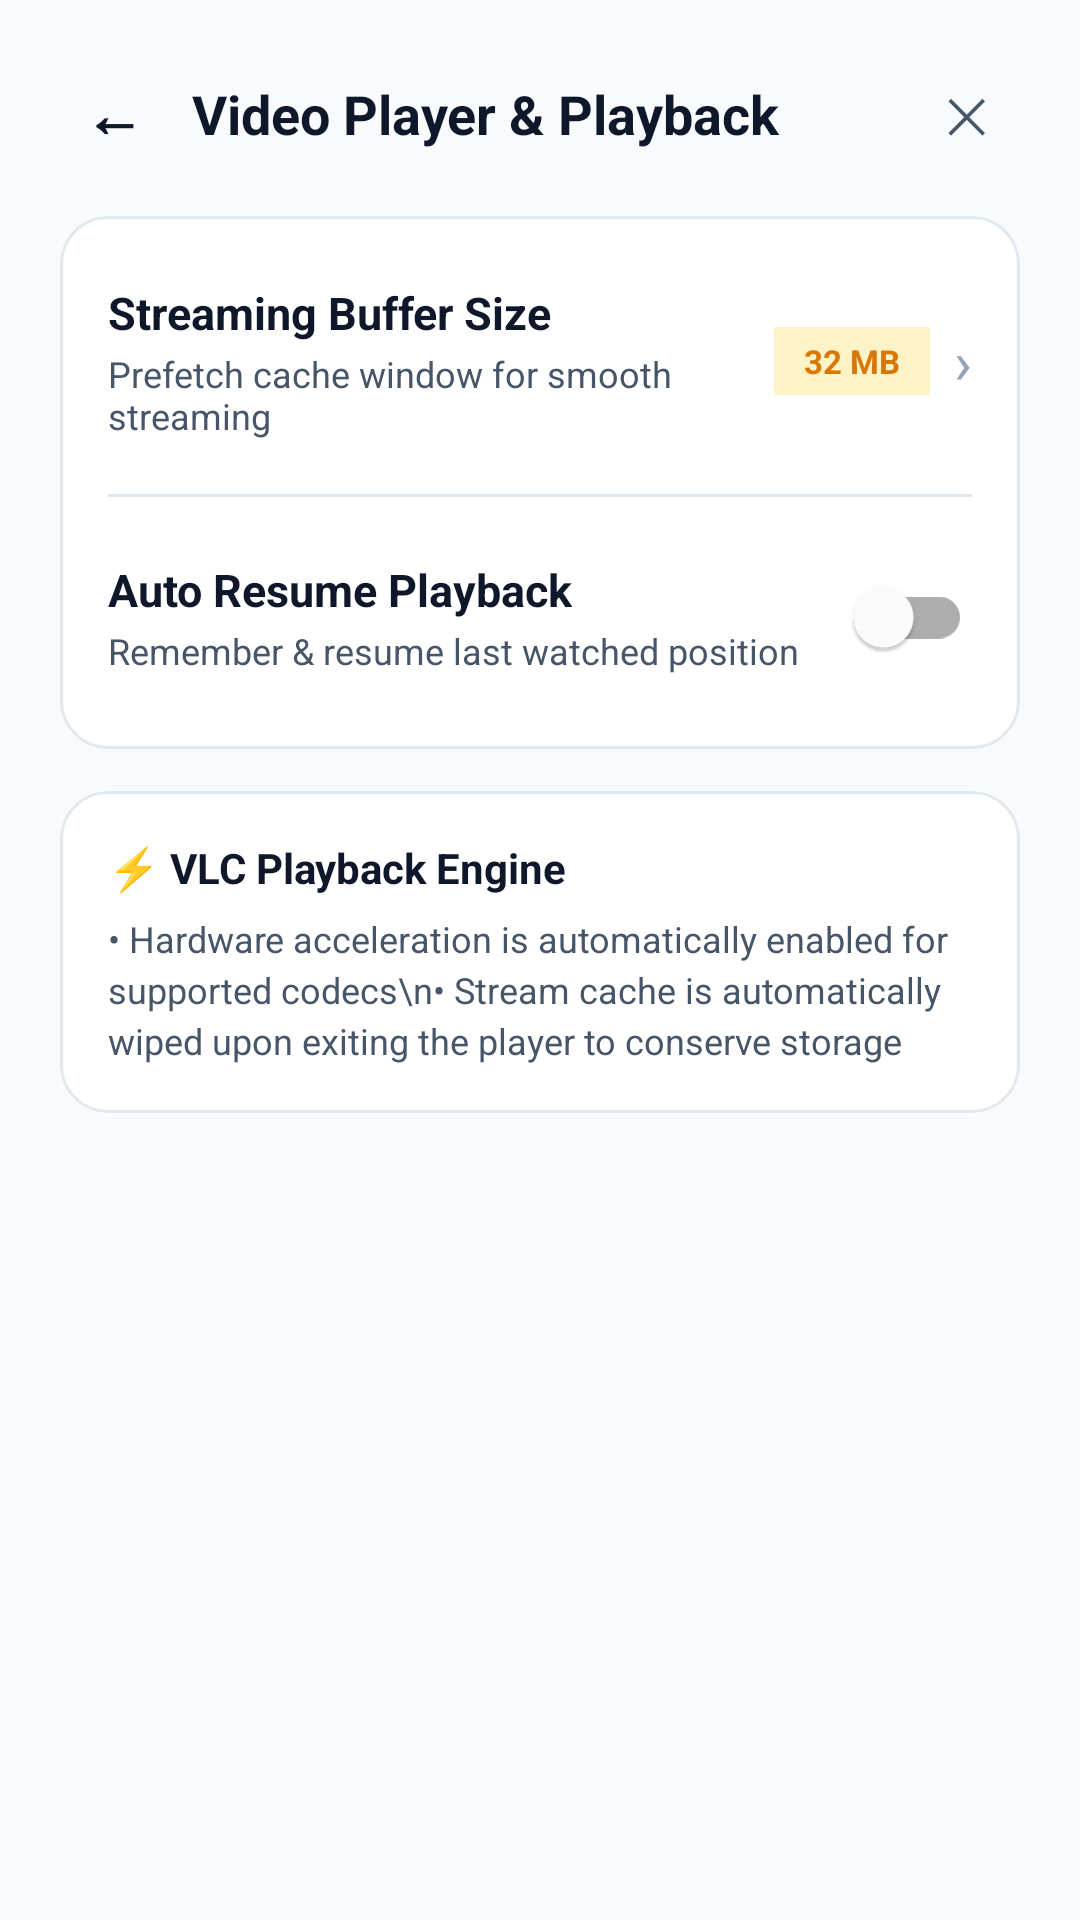

Layout XML and referenced resources for this Android screen:
<!-- AndroidManifest.xml: application theme Theme.CloudVault -->
<!-- res/layout/dialog_video_settings.xml -->
<?xml version="1.0" encoding="utf-8"?>
<ScrollView xmlns:android="http://schemas.android.com/apk/res/android"
    xmlns:app="http://schemas.android.com/apk/res-auto"
    android:layout_width="match_parent"
    android:layout_height="wrap_content"
    android:background="@color/bg_dark">

    <LinearLayout
        android:layout_width="match_parent"
        android:layout_height="wrap_content"
        android:orientation="vertical"
        android:padding="20dp">

        
        <LinearLayout
            android:layout_width="match_parent"
            android:layout_height="wrap_content"
            android:orientation="horizontal"
            android:gravity="center_vertical">

            <TextView
                android:id="@+id/btnBackFromVideoSettings"
                android:layout_width="36dp"
                android:layout_height="36dp"
                android:gravity="center"
                android:text="←"
                android:textColor="@color/text_primary"
                android:textSize="20sp"
                android:textStyle="bold"
                android:background="?attr/selectableItemBackgroundBorderless" />

            <TextView
                android:layout_width="0dp"
                android:layout_height="wrap_content"
                android:layout_weight="1"
                android:layout_marginStart="8dp"
                android:text="Video Player &amp; Playback"
                android:textColor="@color/text_primary"
                android:textSize="18sp"
                android:textStyle="bold" />

            <TextView
                android:id="@+id/btnCloseVideoSettings"
                android:layout_width="36dp"
                android:layout_height="36dp"
                android:gravity="center"
                android:text="✕"
                android:textColor="@color/text_secondary"
                android:textSize="16sp"
                android:background="?attr/selectableItemBackgroundBorderless" />
        </LinearLayout>

        
        <com.google.android.material.card.MaterialCardView
            android:layout_width="match_parent"
            android:layout_height="wrap_content"
            android:layout_marginTop="16dp"
            app:cardCornerRadius="16dp"
            app:cardElevation="0dp"
            app:cardBackgroundColor="@color/card_bg"
            app:strokeColor="@color/card_border"
            app:strokeWidth="1dp">

            <LinearLayout
                android:layout_width="match_parent"
                android:layout_height="wrap_content"
                android:orientation="vertical"
                android:padding="16dp">

                
                <LinearLayout
                    android:id="@+id/layoutVideoBufferSize"
                    android:layout_width="match_parent"
                    android:layout_height="wrap_content"
                    android:orientation="horizontal"
                    android:gravity="center_vertical"
                    android:background="?attr/selectableItemBackground"
                    android:paddingTop="6dp"
                    android:paddingBottom="6dp"
                    android:clickable="true"
                    android:focusable="true">

                    <LinearLayout
                        android:layout_width="0dp"
                        android:layout_height="wrap_content"
                        android:layout_weight="1"
                        android:orientation="vertical">

                        <TextView
                            android:layout_width="wrap_content"
                            android:layout_height="wrap_content"
                            android:text="Streaming Buffer Size"
                            android:textColor="@color/text_primary"
                            android:textSize="15sp"
                            android:textStyle="bold" />

                        <TextView
                            android:id="@+id/tvVideoBufferSizeSubtitle"
                            android:layout_width="wrap_content"
                            android:layout_height="wrap_content"
                            android:layout_marginTop="2dp"
                            android:text="Prefetch cache window for smooth streaming"
                            android:textColor="@color/text_secondary"
                            android:textSize="12sp" />
                    </LinearLayout>

                    <TextView
                        android:id="@+id/tvVideoSettingsBufferSizeBadge"
                        android:layout_width="wrap_content"
                        android:layout_height="wrap_content"
                        android:text="32 MB"
                        android:textColor="@color/status_warning"
                        android:textSize="11sp"
                        android:textStyle="bold"
                        android:paddingStart="10dp"
                        android:paddingEnd="10dp"
                        android:paddingTop="4dp"
                        android:paddingBottom="4dp"
                        android:background="@color/status_warning_bg" />

                    <TextView
                        android:layout_width="wrap_content"
                        android:layout_height="wrap_content"
                        android:layout_marginStart="8dp"
                        android:text="›"
                        android:textColor="@color/text_muted"
                        android:textSize="20sp" />
                </LinearLayout>

                <View
                    android:layout_width="match_parent"
                    android:layout_height="1dp"
                    android:layout_marginTop="12dp"
                    android:layout_marginBottom="12dp"
                    android:background="@color/divider_color" />

                
                <LinearLayout
                    android:layout_width="match_parent"
                    android:layout_height="wrap_content"
                    android:orientation="horizontal"
                    android:gravity="center_vertical"
                    android:paddingTop="4dp"
                    android:paddingBottom="4dp">

                    <LinearLayout
                        android:layout_width="0dp"
                        android:layout_height="wrap_content"
                        android:layout_weight="1"
                        android:orientation="vertical">

                        <TextView
                            android:layout_width="wrap_content"
                            android:layout_height="wrap_content"
                            android:text="Auto Resume Playback"
                            android:textColor="@color/text_primary"
                            android:textSize="15sp"
                            android:textStyle="bold" />

                        <TextView
                            android:layout_width="wrap_content"
                            android:layout_height="wrap_content"
                            android:layout_marginTop="2dp"
                            android:text="Remember &amp; resume last watched position"
                            android:textColor="@color/text_secondary"
                            android:textSize="12sp" />
                    </LinearLayout>

                    <com.google.android.material.switchmaterial.SwitchMaterial
                        android:id="@+id/switchVideoAutoResume"
                        android:layout_width="wrap_content"
                        android:layout_height="wrap_content"
                        app:useMaterialThemeColors="true" />
                </LinearLayout>

            </LinearLayout>
        </com.google.android.material.card.MaterialCardView>

        
        <com.google.android.material.card.MaterialCardView
            android:layout_width="match_parent"
            android:layout_height="wrap_content"
            android:layout_marginTop="14dp"
            app:cardCornerRadius="16dp"
            app:cardElevation="0dp"
            app:cardBackgroundColor="@color/card_bg"
            app:strokeColor="@color/card_border"
            app:strokeWidth="1dp">

            <LinearLayout
                android:layout_width="match_parent"
                android:layout_height="wrap_content"
                android:orientation="vertical"
                android:padding="16dp">

                <TextView
                    android:layout_width="wrap_content"
                    android:layout_height="wrap_content"
                    android:text="⚡ VLC Playback Engine"
                    android:textColor="@color/text_primary"
                    android:textSize="14sp"
                    android:textStyle="bold" />

                <TextView
                    android:layout_width="match_parent"
                    android:layout_height="wrap_content"
                    android:layout_marginTop="6dp"
                    android:text="• Hardware acceleration is automatically enabled for supported codecs\n• Stream cache is automatically wiped upon exiting the player to conserve storage"
                    android:textColor="@color/text_secondary"
                    android:textSize="12sp"
                    android:lineSpacingExtra="3dp" />
            </LinearLayout>
        </com.google.android.material.card.MaterialCardView>

    </LinearLayout>
</ScrollView>
<!-- resources referenced by this layout -->
<resources>
  <color name="bg_dark">#F8FAFC</color>
  <color name="card_bg">#FFFFFF</color>
  <color name="card_border">#E2E8F0</color>
  <color name="divider_color">#E2E8F0</color>
  <color name="status_warning">#D97706</color>
  <color name="status_warning_bg">#FEF3C7</color>
  <color name="text_muted">#94A3B8</color>
  <color name="text_primary">#0F172A</color>
  <color name="text_secondary">#475569</color>
  <style name="Theme.CloudVault" parent="Theme.MaterialComponents.DayNight.NoActionBar">
          <item name="colorPrimary">@color/accent_cyan</item>
          <item name="colorPrimaryVariant">@color/accent_blue</item>
          <item name="colorOnPrimary">#FFFFFF</item>
          <item name="colorSecondary">@color/accent_cyan_bright</item>
          <item name="colorSecondaryVariant">@color/accent_cyan</item>
          <item name="colorOnSecondary">#000000</item>
          <item name="android:statusBarColor">@color/bg_dark</item>
          <item name="android:navigationBarColor">@color/bg_dark</item>
          <item name="android:windowBackground">@color/bg_dark</item>
          <item name="android:windowLightStatusBar">true</item>
          <item name="android:windowLightNavigationBar">true</item>
          <item name="alertDialogTheme">@style/Theme.CloudVault.Dialog.Alert</item>
          <item name="materialAlertDialogTheme">@style/Theme.CloudVault.Dialog.Alert</item>
      </style>
  <color name="accent_cyan">#0284C7</color>
  <color name="accent_blue">#0284C7</color>
  <color name="accent_cyan_bright">#0369A1</color>
  <style name="Theme.CloudVault.Dialog.Alert" parent="ThemeOverlay.MaterialComponents.MaterialAlertDialog">
          <item name="android:background">@color/card_bg</item>
          <item name="backgroundTint">@color/card_bg</item>
          <item name="shapeAppearance">@style/ShapeAppearance.CloudVault.Dialog</item>
          <item name="colorPrimary">@color/accent_cyan_bright</item>
          <item name="colorSecondary">@color/accent_cyan</item>
          <item name="colorSurface">@color/card_bg</item>
          <item name="colorOnSurface">@color/text_primary</item>
          <item name="android:textColorPrimary">@color/text_primary</item>
          <item name="android:textColorSecondary">@color/text_secondary</item>
          <item name="buttonBarPositiveButtonStyle">@style/Widget.CloudVault.Dialog.Button.Positive</item>
          <item name="buttonBarNegativeButtonStyle">@style/Widget.CloudVault.Dialog.Button.Negative</item>
          <item name="buttonBarNeutralButtonStyle">@style/Widget.CloudVault.Dialog.Button.Neutral</item>
      </style>
  <style name="ShapeAppearance.CloudVault.Dialog" parent="ShapeAppearance.MaterialComponents.LargeComponent">
          <item name="cornerSize">16dp</item>
      </style>
  <style name="Widget.CloudVault.Dialog.Button.Positive" parent="Widget.MaterialComponents.Button.TextButton.Dialog">
          <item name="android:textColor">@color/accent_cyan_bright</item>
          <item name="android:textStyle">bold</item>
      </style>
  <style name="Widget.CloudVault.Dialog.Button.Negative" parent="Widget.MaterialComponents.Button.TextButton.Dialog">
          <item name="android:textColor">@color/text_secondary</item>
      </style>
  <style name="Widget.CloudVault.Dialog.Button.Neutral" parent="Widget.MaterialComponents.Button.TextButton.Dialog">
          <item name="android:textColor">@color/accent_blue_light</item>
      </style>
  <color name="accent_blue_light">#0369A1</color>
</resources>
